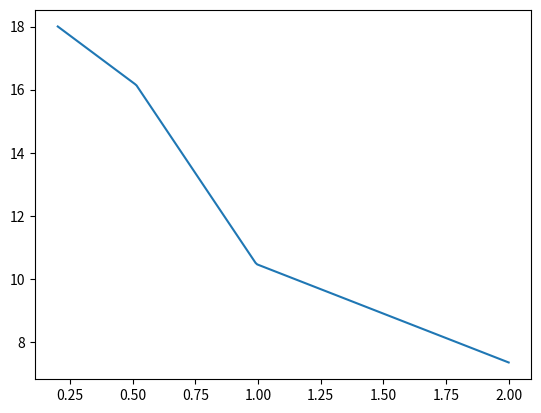
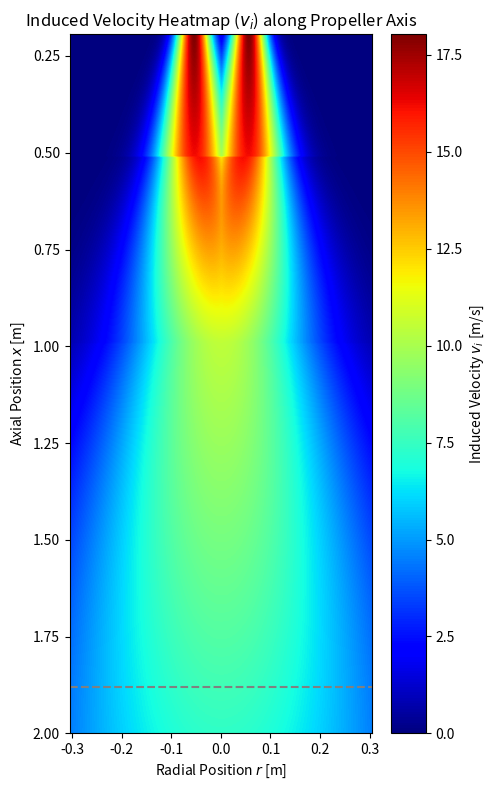

The script that saved these images, in order:
import matplotlib.pyplot as plt
import numpy as np
import random

#variables----------------------------------
Dpreal = 0.127 *2 # Propeller diameter [m]
Ct = 0.012423 # Thrust coefficient
n = 21119/60 # Propeller speed [rpm]
Rp = Dpreal / 2 # Propeller radius [m]
Rh = 0.013 # Hub radius [m]
pitch = 0.1143 # Propeller pitch [m]
P = pitch / Dpreal # Pitch ratio

border = 4.25

alt = 2 # max x value to be looked at, i.e. flying altitude ig [m]
res = 300 # resolution for plotting

#FUNCTIONS----------------------------------


V_0 = 1.46*n*Dpreal * (Ct**0.5)
print(V_0)
R0 = 0.74 * Rp
Rm0 = 0.67 * (R0 - Rh)
Dp = R0*2
x0 = 1.528 * Rp


def V_MAX(x, V_0 = V_0,  Dp = Dp, P = P):
    
    if x >= x0 and x < (x0 + (1.7 * Dp)):
      
        V_MAX = V_0 * (1.24 - 0.0765 * ((x-x0)/Dp))
       
       
        return V_MAX
    
    
    elif x >= (x0 + (1.7 * Dp)) and x < (x0 + (border * Dp)):
        V_MAX = V_0 * (1.37 - 0.1529*((x-x0)/Dp))
        
        return V_MAX
    
    elif x >= (x0 + (border * Dp)):
        V_MAX = V_0 * (0.89 - 0.04*((x-x0)/Dp))
        
        return V_MAX

    
x_val = np.linspace(0, alt, res)
V_list = []

for i in range(len(x_val)):
    V_val = V_MAX(x_val[i])
    V_list.append(V_val)

plt.plot(x_val, V_list)
plt.show


def V_i(r, V_MAX, x, Rm0 = Rm0, R0 = R0, Dp = Dp, x0 = x0): 

    if x >= x0 and x < (x0 + (1.7 * Dp)):
        Rmax = Rm0 * (1-0.01294*((x-x0)/Dp))
        #V_i = V_MAX * np.exp(-(((r-Rmax))/(0.8839*Rm0+0.1326*(x-x0-R0)))**2)
        V_i = V_MAX * np.e ** (-((r - Rmax)/(0.8839 * Rm0 + 0.1326*(x-x0-R0)))**2)
        #print(np.exp(-(((r-Rmax))/(0.8839*Rm0+0.1326*(x-R0)))**2))

        return V_i
    
    
    elif x >= (x0 + (1.7 * Dp)) and x < (x0 + (border * Dp)):
        Rmax = Rm0 * (1.3 - 0.3059*((x-x0)/Dp)) 
        #V_i = V_MAX * np.exp(-((r-Rmax)/(0.5176*Rm0+0.2295*(x-x0-R0)))**2)
        V_i = V_MAX * np.e ** (-((r - Rmax)/(0.5176 * Rm0 + 0.2295*(x-x0-R0)))**2)
        return V_i
     
    elif x >= (x0 + (border * Dp)):
        
        V_i = V_MAX * np.e ** (-(r/(0.2411*(x-x0)))**2)
        return V_i
    
def plot_downwash(orientation = 'horizontal', to_scale = False):
    x_vals = np.linspace(x0, alt, res)
    r_grid = []
    v_i_grid = []

    for i in range(len(x_vals)):
        x = x_vals[i]
        r_row = np.linspace(0, 1.2*Dpreal, res // 2)

        v_i_row = []
        for r in r_row:
            v_max = V_MAX(x)
            v_i_val = V_i(r, v_max, x)
            # v_i_val = random.random()
            v_i_row.append(v_i_val)
            v_i_row_full = list(reversed(v_i_row)) + v_i_row

        v_i_grid.append(v_i_row_full)
        r_grid.append(np.concatenate([-r_row[::-1], r_row]))


    r_grid = np.array(r_grid)  # shape: (len(x_vals), 100)
    # r_grid = r_grid / R_p
    

    v_i_grid = np.array(v_i_grid)  # shape: (len(x_vals), 100)



    if to_scale:
        width = r_grid[0, -1] - r_grid[0, 0]
        height = x_vals[-1] - x_vals[0]
        factor = 10

        plt.figure(figsize=(width*factor, height*factor))
    else:
        plt.figure(figsize=(5, 8))


    if orientation == 'horizontal':
        plt.imshow(
            v_i_grid.T, 
            extent=[x_vals[0], x_vals[-1], 0, np.max(r_grid)], 
            aspect='auto', 
            origin='lower', 
            cmap='jet'
        )
        #plt.vlines(x_0(V_0(), a(K_T()), V_x), 0, np.max(r_grid), color='white', linestyle='--', label='Efflux Position $x_0$')
        plt.colorbar(label='Induced Velocity $v_i$ [m/s]')
        plt.xlabel('Axial Position $x$ [m]')
        plt.ylabel('Radial Position $r$ [m]')

    elif orientation == 'vertical':
        plt.imshow(
            v_i_grid,
            extent=[r_grid[0, 0], r_grid[0, -1], x_vals[0], x_vals[-1]],
            aspect='auto',
            origin='lower',
            cmap='jet'
        )
        plt.gca().invert_yaxis()  # Flip y-axis: highest x at top, lowest at bottom
        #plt.hlines(x_0(V_0(), a(K_T()), V_x), r_grid[0, 0], r_grid[0, -1], color='white', linestyle='--', label='Efflux Position $x_0$')
        plt.hlines(10*Dp, r_grid[0, 0], r_grid[0, -1], color='gray', linestyle='--', label='10x Propeller Diameter')
        # plt.vlines(R_h, x_vals[0], x_vals[-1], color='black', linestyle='--', label='Hub Radius $R_h$')
        plt.colorbar(label='Induced Velocity $v_i$ [m/s]')
        plt.xlabel('Radial Position $r$ [m]')
        plt.ylabel('Axial Position $x$ [m]')

    else:
        print("wrong orientation")


    plt.title('Induced Velocity Heatmap ($v_i$) along Propeller Axis')
    # plt.vlines(R_h, x_vals[0], x_vals[-1], color='black', linestyle='-', label='Hub Radius $R_h$')
    # plt.vlines(-R_h, x_vals[0], x_vals[-1], color='black', linestyle='-', label='Hub Radius $R_h$')

    # plt.legend()
    plt.tight_layout()
    plt.show()

plot_downwash(orientation='vertical', to_scale=False)
